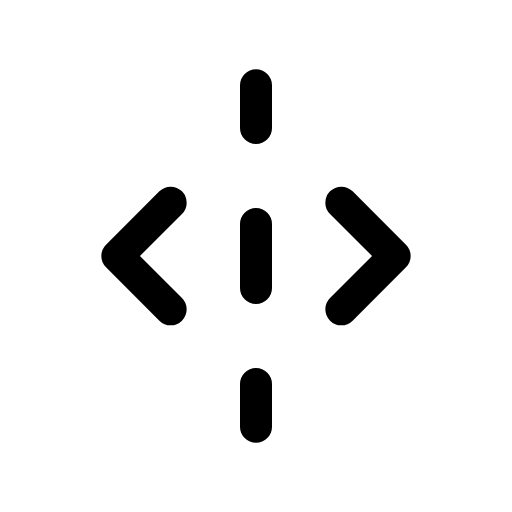
t = 0.00 s
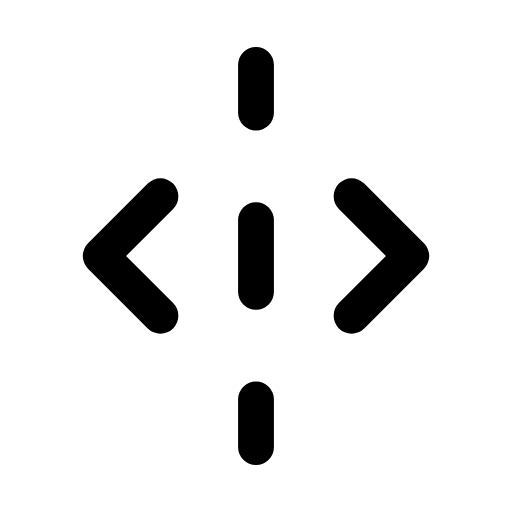
t = 0.08 s
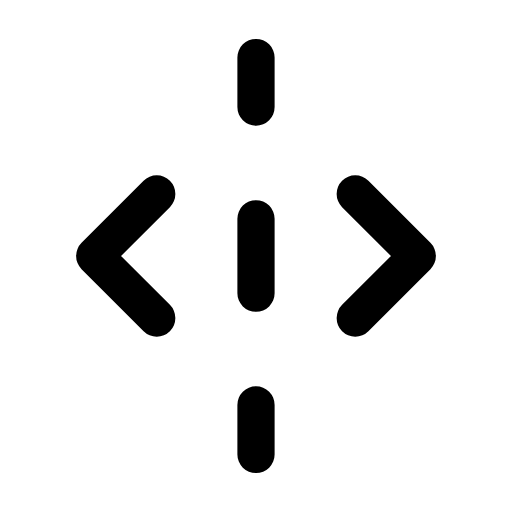
t = 0.24 s
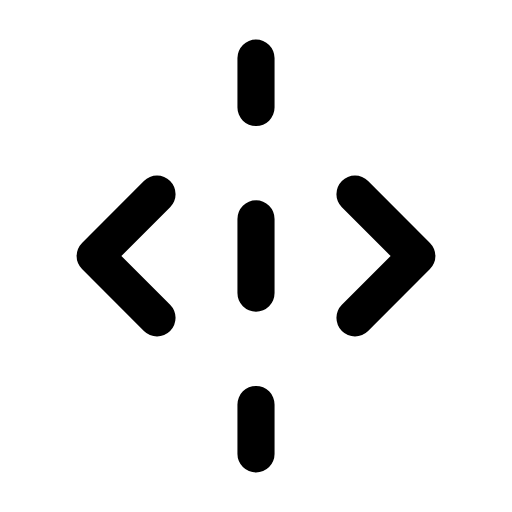
t = 0.32 s
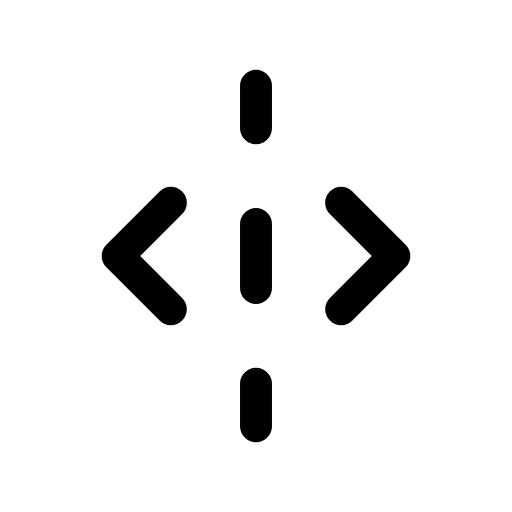
t = 0.51 s
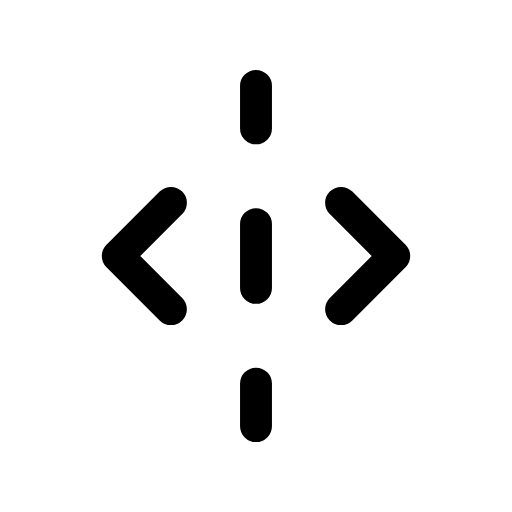
t = 0.60 s

The animated SVG that drew these frames (rendered in a browser with its animation timeline set to each time). Animation: 1 CSS @keyframes rule; one cycle of 0.70 s, repeats indefinitely.

<svg xmlns="http://www.w3.org/2000/svg" viewBox="0 0 24 24" width="24" height="24" class="rd-a-unfold-horizontal" data-rd-animate="hover"><style>.rd-a-unfold-horizontal{overflow:visible}.rd-a-unfold-horizontal *{transform-box:view-box}.rd-a-unfold-horizontal .a{transform-origin:12px 12px}@media (prefers-reduced-motion:no-preference){.rd-a-unfold-horizontal[data-rd-animate="hover"]:hover .a,:hover>.rd-a-unfold-horizontal[data-rd-animate="parent"] .a,.rd-a-unfold-horizontal[data-rd-animate="play"] .a,.rd-a-unfold-horizontal[data-rd-animate="loop"] .a{animation:rd-unfold-horizontal-m calc(0.7s*var(--rd-speed,1)) cubic-bezier(.34,1.3,.5,1)}.rd-a-unfold-horizontal[data-rd-animate="loop"] *{animation-iteration-count:infinite!important}@keyframes rd-unfold-horizontal-m{0%,100%{scale:1}45%{scale:1.16}}}</style><g fill="none" stroke="currentColor" stroke-linecap="round" stroke-linejoin="round" stroke-width="1.5"><g class="a"><path d="M12 4v2M12 10.5v3M12 18v2"/><path d="M8 9.5L5.5 12 8 14.5"/><path d="M16 9.5l2.5 2.5-2.5 2.5"/></g></g></svg>
